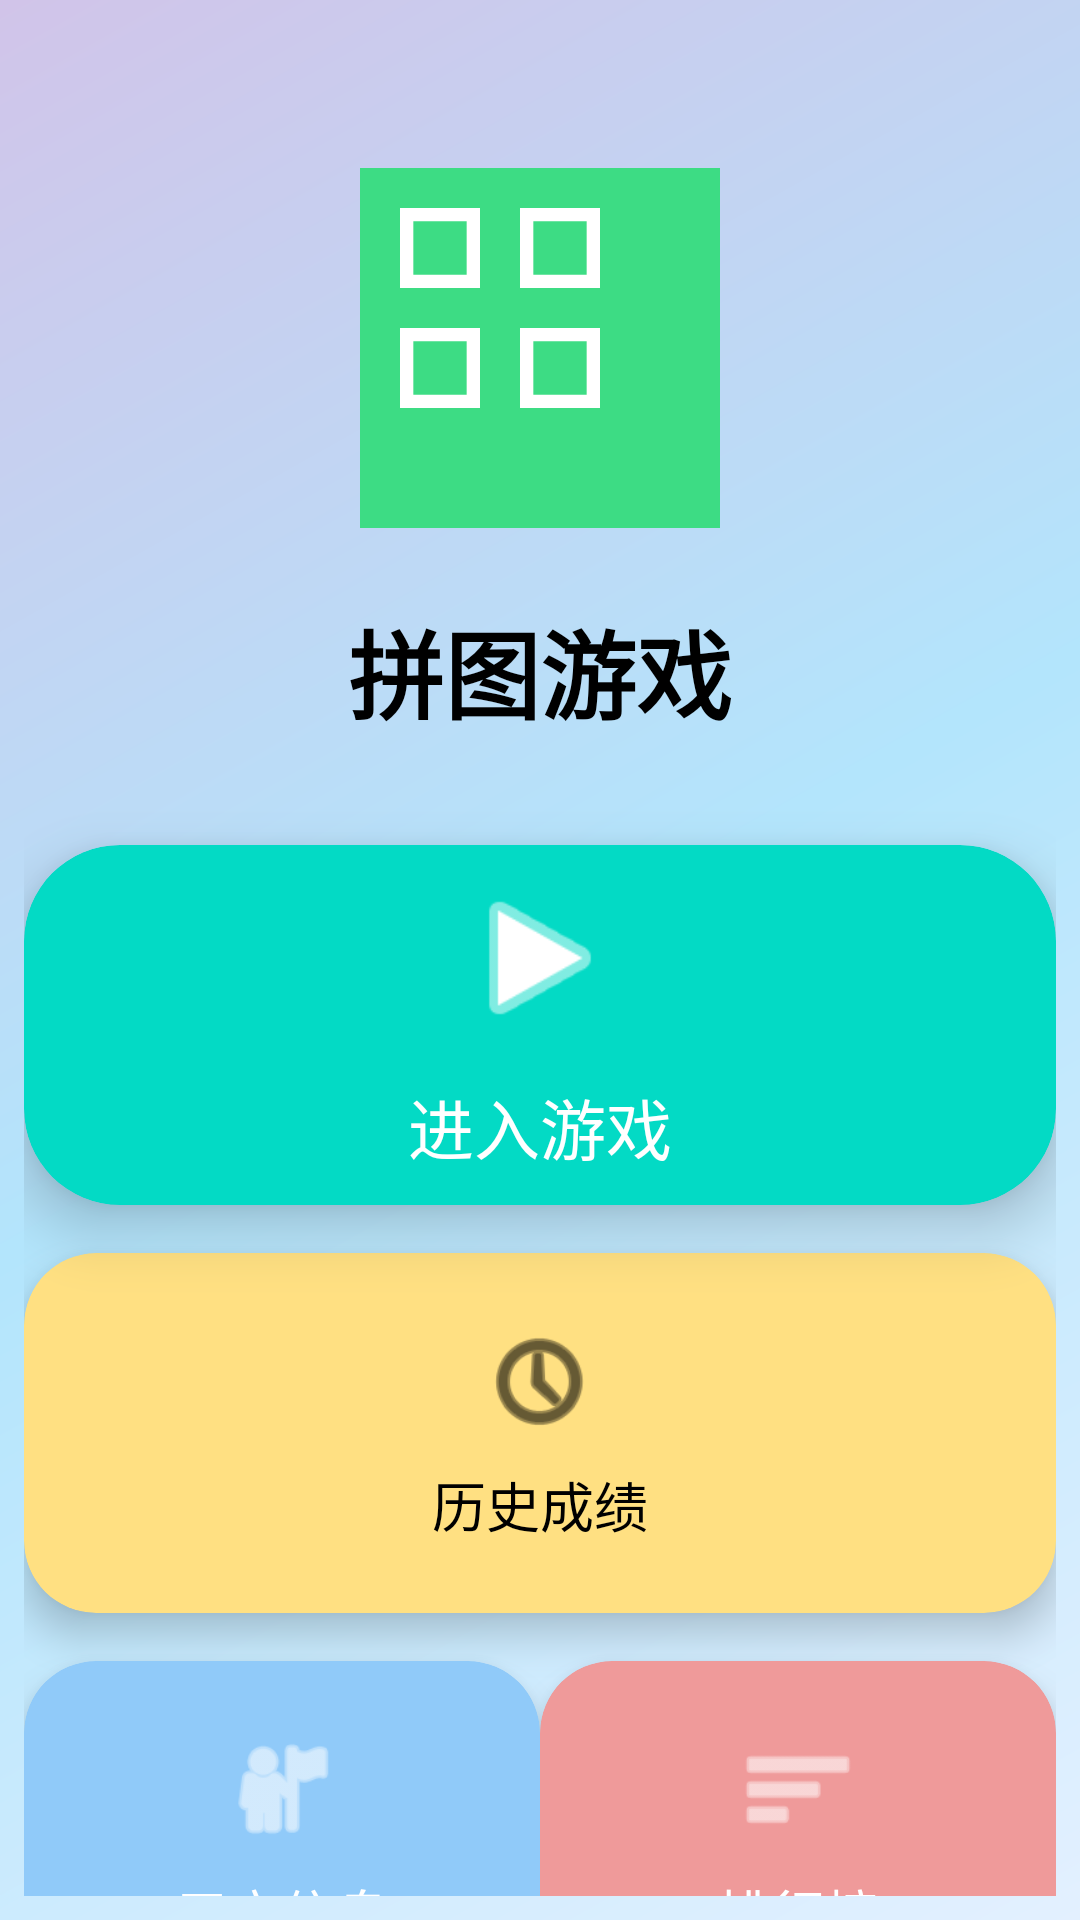

Write the Android layout XML for this screen, with the resource values it uses.
<!-- AndroidManifest.xml: application theme Theme.PuzzleGame -->
<!-- res/layout/activity_main_chy.xml -->
<?xml version="1.0" encoding="utf-8"?>
<androidx.constraintlayout.widget.ConstraintLayout xmlns:android="http://schemas.android.com/apk/res/android"
    xmlns:app="http://schemas.android.com/apk/res-auto"
    android:layout_width="match_parent"
    android:layout_height="match_parent"
    android:background="@drawable/bg_game_gradient"
    android:padding="8dp">

    <ImageView
        android:id="@+id/ivLogo"
        android:layout_width="120dp"
        android:layout_height="120dp"
        android:src="@drawable/ic_launcher"
        app:layout_constraintTop_toTopOf="parent"
        app:layout_constraintStart_toStartOf="parent"
        app:layout_constraintEnd_toEndOf="parent"
        android:layout_marginTop="48dp"/>

    <TextView
        android:id="@+id/tvTitle"
        android:layout_width="wrap_content"
        android:layout_height="wrap_content"
        android:text="拼图游戏"
        android:textSize="32sp"
        android:textStyle="bold"
        android:textColor="@color/black"
        app:layout_constraintTop_toBottomOf="@id/ivLogo"
        app:layout_constraintStart_toStartOf="parent"
        app:layout_constraintEnd_toEndOf="parent"
        android:layout_marginTop="24dp"/>

    <com.google.android.material.card.MaterialCardView
        android:id="@+id/cardStartGame"
        android:layout_width="0dp"
        android:layout_height="120dp"
        app:cardCornerRadius="32dp"
        app:cardElevation="12dp"
        app:cardBackgroundColor="@color/teal_200"
        app:layout_constraintTop_toBottomOf="@id/tvTitle"
        app:layout_constraintStart_toStartOf="parent"
        app:layout_constraintEnd_toEndOf="parent"
        app:layout_constraintWidth_percent="1.0"
        android:layout_margin="35dp">
        <LinearLayout
            android:layout_width="match_parent"
            android:layout_height="match_parent"
            android:gravity="center"
            android:orientation="vertical">
            <androidx.appcompat.widget.AppCompatImageView
                android:layout_width="56dp"
                android:layout_height="56dp"
                android:src="@android:drawable/ic_media_play"
                android:tint="@color/white"
                android:layout_gravity="center"/>
            <TextView
                android:layout_width="wrap_content"
                android:layout_height="wrap_content"
                android:text="进入游戏"
                android:textSize="22sp"
                android:textColor="@color/white"
                android:layout_marginTop="12dp"/>
        </LinearLayout>
    </com.google.android.material.card.MaterialCardView>

    <com.google.android.material.card.MaterialCardView
        android:id="@+id/cardHistory"
        android:layout_width="0dp"
        android:layout_height="120dp"
        app:cardCornerRadius="24dp"
        app:cardElevation="8dp"
        app:cardBackgroundColor="@color/amber_200"
        app:layout_constraintTop_toBottomOf="@id/cardStartGame"
        app:layout_constraintStart_toStartOf="parent"
        app:layout_constraintEnd_toEndOf="parent"
        app:layout_constraintWidth_percent="1.0"
        android:layout_marginStart="16dp"
        android:layout_marginEnd="16dp"
        android:layout_marginTop="16dp">
        <LinearLayout
            android:layout_width="match_parent"
            android:layout_height="match_parent"
            android:gravity="center"
            android:orientation="vertical">
            <androidx.appcompat.widget.AppCompatImageView
                android:layout_width="40dp"
                android:layout_height="40dp"
                android:src="@android:drawable/ic_menu_recent_history"
                android:tint="@color/black"
                android:layout_gravity="center"/>
            <TextView
                android:layout_width="wrap_content"
                android:layout_height="wrap_content"
                android:text="历史成绩"
                android:textSize="18sp"
                android:textColor="@color/black"
                android:layout_marginTop="8dp"/>
        </LinearLayout>
    </com.google.android.material.card.MaterialCardView>

    <com.google.android.material.card.MaterialCardView
        android:id="@+id/cardUserInfo"
        android:layout_width="0dp"
        android:layout_height="120dp"
        app:cardCornerRadius="24dp"
        app:cardElevation="8dp"
        app:cardBackgroundColor="@color/blue_200"
        app:layout_constraintTop_toBottomOf="@id/cardHistory"
        app:layout_constraintStart_toStartOf="parent"
        app:layout_constraintEnd_toStartOf="@id/cardRank"
        app:layout_constraintWidth_percent="0.5"
        android:layout_marginTop="16dp">
        <LinearLayout
            android:layout_width="match_parent"
            android:layout_height="match_parent"
            android:gravity="center"
            android:orientation="vertical">
            <androidx.appcompat.widget.AppCompatImageView
                android:layout_width="40dp"
                android:layout_height="40dp"
                android:src="@android:drawable/ic_menu_myplaces"
                android:tint="@color/white"
                android:layout_gravity="center"/>
            <TextView
                android:layout_width="wrap_content"
                android:layout_height="wrap_content"
                android:text="用户信息"
                android:textSize="18sp"
                android:textColor="@color/white"
                android:layout_marginTop="8dp"/>
        </LinearLayout>
    </com.google.android.material.card.MaterialCardView>

    <com.google.android.material.card.MaterialCardView
        android:id="@+id/cardRank"
        android:layout_width="0dp"
        android:layout_height="120dp"
        app:cardCornerRadius="24dp"
        app:cardElevation="8dp"
        app:cardBackgroundColor="@color/red_200"
        app:layout_constraintTop_toBottomOf="@id/cardHistory"
        app:layout_constraintStart_toEndOf="@id/cardUserInfo"
        app:layout_constraintEnd_toEndOf="parent"
        app:layout_constraintWidth_percent="0.5"
        android:layout_marginEnd="16dp"
        android:layout_marginTop="16dp">
        <LinearLayout
            android:layout_width="match_parent"
            android:layout_height="match_parent"
            android:gravity="center"
            android:orientation="vertical">
            <androidx.appcompat.widget.AppCompatImageView
                android:layout_width="40dp"
                android:layout_height="40dp"
                android:src="@android:drawable/ic_menu_sort_by_size"
                android:tint="@color/white"
                android:layout_gravity="center"/>
            <TextView
                android:layout_width="wrap_content"
                android:layout_height="wrap_content"
                android:text="排行榜"
                android:textSize="18sp"
                android:textColor="@color/white"
                android:layout_marginTop="8dp"/>
        </LinearLayout>
    </com.google.android.material.card.MaterialCardView>

</androidx.constraintlayout.widget.ConstraintLayout>
<!-- resources referenced by this layout -->
<resources>
  <color name="amber_200">#FFE082</color>
  <color name="black">#FF000000</color>
  <color name="blue_200">#90CAF9</color>
  <color name="red_200">#EF9A9A</color>
  <color name="teal_200">#FF03DAC5</color>
  <color name="white">#FFFFFFFF</color>
  <!-- drawable bg_game_gradient (drawable) -->
  <?xml version="1.0" encoding="utf-8"?>
  <shape xmlns:android="http://schemas.android.com/apk/res/android">
      <gradient
          android:type="linear"
          android:angle="135"
          android:startColor="#E3F0FF"
          android:endColor="#D1C4E9"
          android:centerColor="#B3E5FC"/>
  </shape>
  <!-- drawable ic_launcher (drawable) -->
  <?xml version="1.0" encoding="utf-8"?>
  <vector xmlns:android="http://schemas.android.com/apk/res/android"
      android:width="108dp"
      android:height="108dp"
      android:viewportWidth="108"
      android:viewportHeight="108">
      <path
          android:fillColor="#3DDC84"
          android:pathData="M0,0h108v108h-108z"/>
      <path
          android:fillColor="#FFFFFF"
          android:pathData="M36,12L12,12v24h24L36,12zM32,32L16,32L16,16h16v16zM72,12L48,12v24h24L72,12zM68,32L52,32L52,16h16v16zM36,48L12,48v24h24L36,48zM32,68L16,68L16,52h16v16zM72,48L48,48v24h24L72,48zM68,68L52,68L52,52h16v16z"/>
  </vector>
  <style name="Theme.PuzzleGame" parent="Theme.MaterialComponents.DayNight.DarkActionBar">
          <item name="colorPrimary">@color/purple_500</item>
          <item name="colorPrimaryVariant">@color/purple_700</item>
          <item name="colorOnPrimary">@color/white</item>
          <item name="colorSecondary">@color/teal_200</item>
          <item name="colorSecondaryVariant">@color/teal_700</item>
          <item name="colorOnSecondary">@color/black</item>
          <item name="android:statusBarColor">@color/purple_700</item>
      </style>
  <color name="purple_500">#FF6200EE</color>
  <color name="purple_700">#FF3700B3</color>
  <color name="teal_700">#FF018786</color>
</resources>
